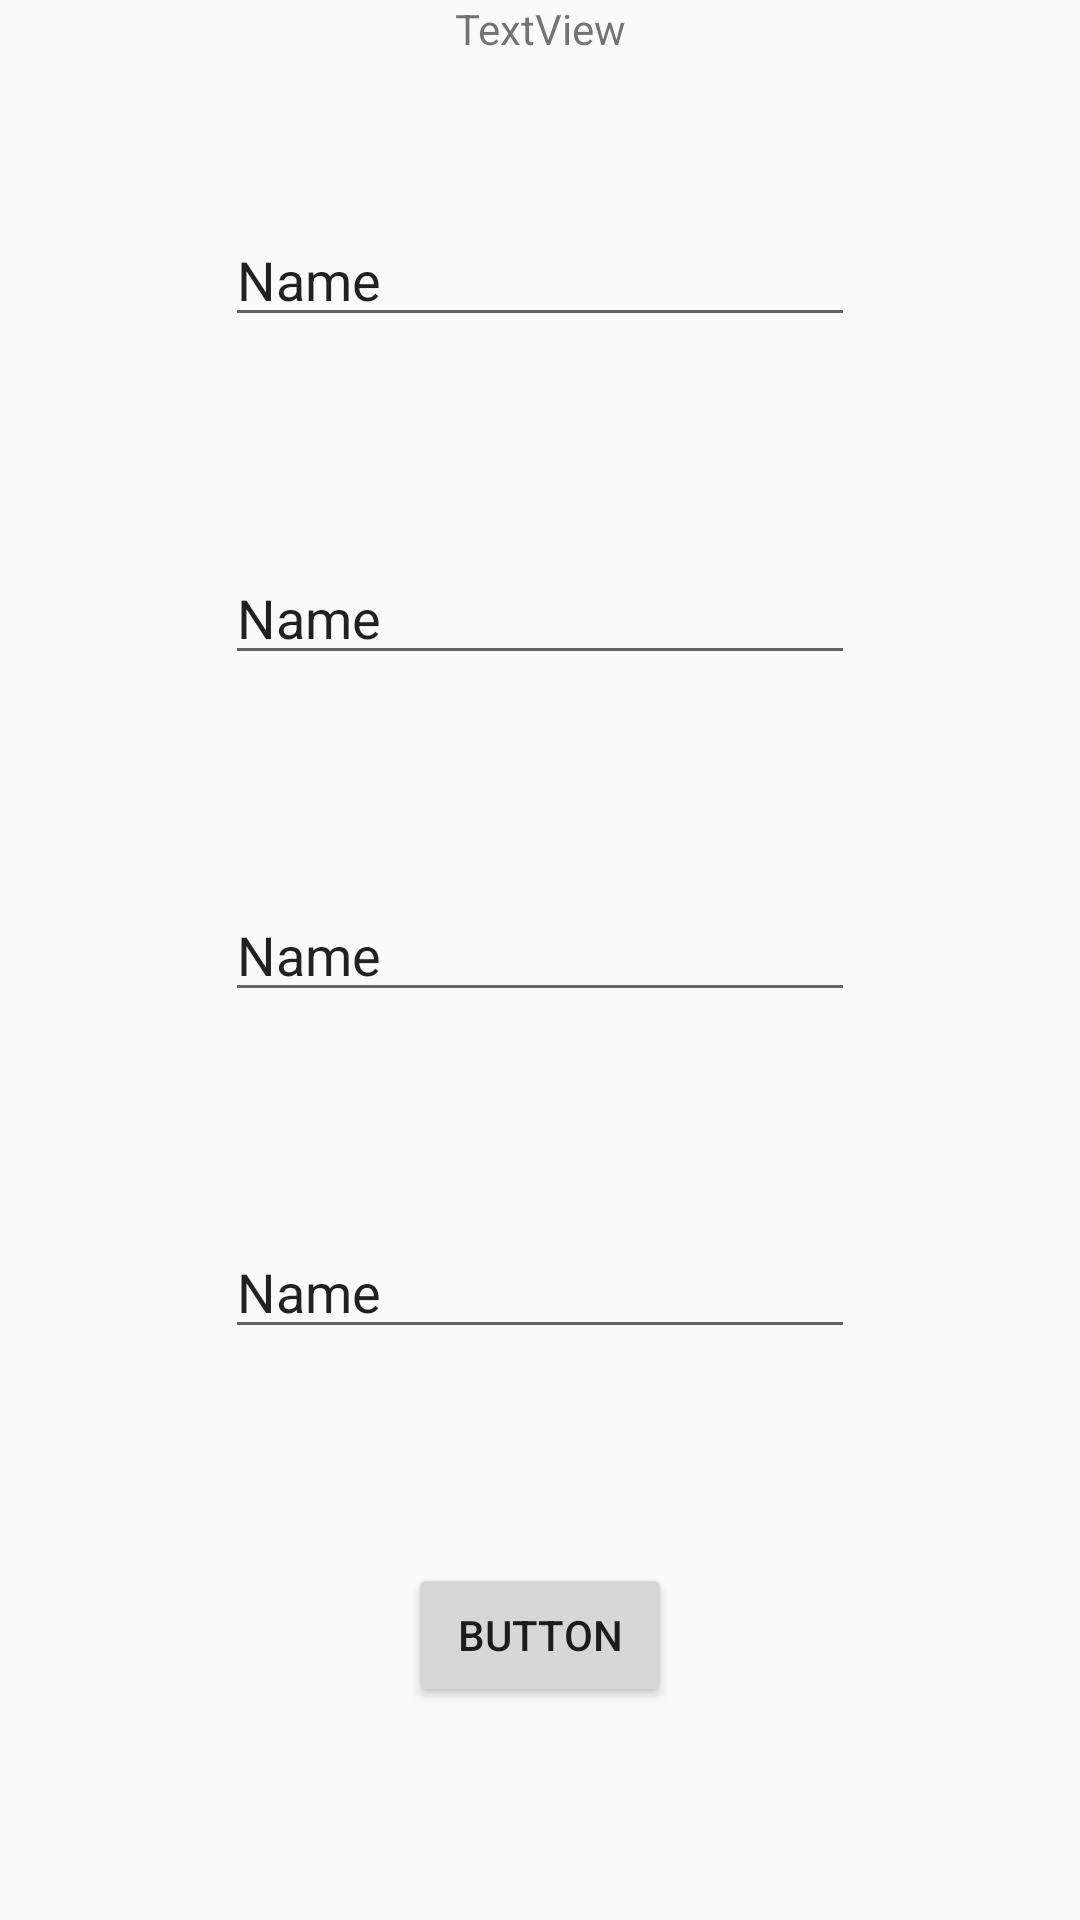

Here is an Android app screen rendered from its layout file. Give the layout XML and the strings, colors and styles it references.
<!-- AndroidManifest.xml: application theme Theme.AppCompat.Light -->
<!-- res/layout/activity_test.xml -->
<?xml version="1.0" encoding="utf-8"?>
<androidx.constraintlayout.widget.ConstraintLayout xmlns:android="http://schemas.android.com/apk/res/android"
    xmlns:app="http://schemas.android.com/apk/res-auto"
    xmlns:tools="http://schemas.android.com/tools"
    android:layout_width="match_parent"
    android:layout_height="match_parent"
    tools:context=".Test">

    <TextView
        android:id="@+id/txtMessae"
        android:layout_width="wrap_content"
        android:layout_height="wrap_content"
        android:text="TextView"
        app:layout_constraintEnd_toEndOf="parent"
        app:layout_constraintStart_toStartOf="parent"
        app:layout_constraintTop_toTopOf="parent" />

    <EditText
        android:id="@+id/et_link"
        android:layout_width="wrap_content"
        android:layout_height="wrap_content"
        android:ems="10"
        android:inputType="textPersonName"
        android:text="Name"
        app:layout_constraintBottom_toTopOf="@+id/btnSubmit"
        app:layout_constraintEnd_toEndOf="parent"
        app:layout_constraintStart_toStartOf="parent"
        app:layout_constraintTop_toBottomOf="@+id/et_email" />

    <EditText
        android:id="@+id/et_firstname"
        android:layout_width="wrap_content"
        android:layout_height="wrap_content"
        android:ems="10"
        android:inputType="textPersonName"
        android:text="Name"
        app:layout_constraintBottom_toTopOf="@+id/et_lastname"
        app:layout_constraintEnd_toEndOf="parent"
        app:layout_constraintStart_toStartOf="parent"
        app:layout_constraintTop_toTopOf="parent" />

    <Button
        android:id="@+id/btnSubmit"
        android:layout_width="wrap_content"
        android:layout_height="wrap_content"
        android:text="Button"
        app:layout_constraintBottom_toBottomOf="parent"
        app:layout_constraintEnd_toEndOf="parent"
        app:layout_constraintStart_toStartOf="parent"
        app:layout_constraintTop_toBottomOf="@+id/et_link" />

    <EditText
        android:id="@+id/et_email"
        android:layout_width="wrap_content"
        android:layout_height="wrap_content"
        android:ems="10"
        android:inputType="textPersonName"
        android:text="Name"
        app:layout_constraintBottom_toTopOf="@+id/et_link"
        app:layout_constraintEnd_toEndOf="parent"
        app:layout_constraintStart_toStartOf="parent"
        app:layout_constraintTop_toBottomOf="@+id/et_lastname" />

    <EditText
        android:id="@+id/et_lastname"
        android:layout_width="wrap_content"
        android:layout_height="wrap_content"
        android:ems="10"
        android:inputType="textPersonName"
        android:text="Name"
        app:layout_constraintBottom_toTopOf="@+id/et_email"
        app:layout_constraintEnd_toEndOf="parent"
        app:layout_constraintStart_toStartOf="parent"
        app:layout_constraintTop_toBottomOf="@+id/et_firstname" />
</androidx.constraintlayout.widget.ConstraintLayout>
<!-- resources referenced by this layout -->
<resources>

</resources>
